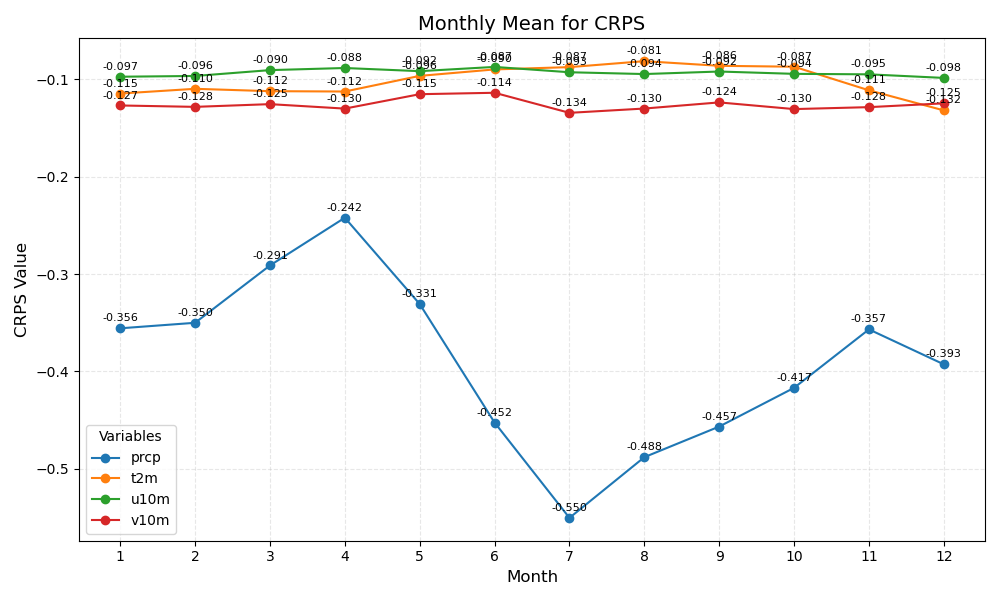

The table this chart was drawn from, first rows:
month	prcp	t2m	u10m	v10m
1	-0.356	-0.115	-0.097	-0.127
2	-0.350	-0.110	-0.096	-0.128
3	-0.291	-0.112	-0.090	-0.125
4	-0.242	-0.112	-0.088	-0.130
5	-0.331	-0.096	-0.092	-0.115
6	-0.452	-0.090	-0.087	-0.114
7	-0.550	-0.087	-0.093	-0.134
8	-0.488	-0.081	-0.094	-0.130
9	-0.457	-0.086	-0.092	-0.124
10	-0.417	-0.087	-0.094	-0.130
11	-0.357	-0.111	-0.095	-0.128
12	-0.393	-0.132	-0.098	-0.125
